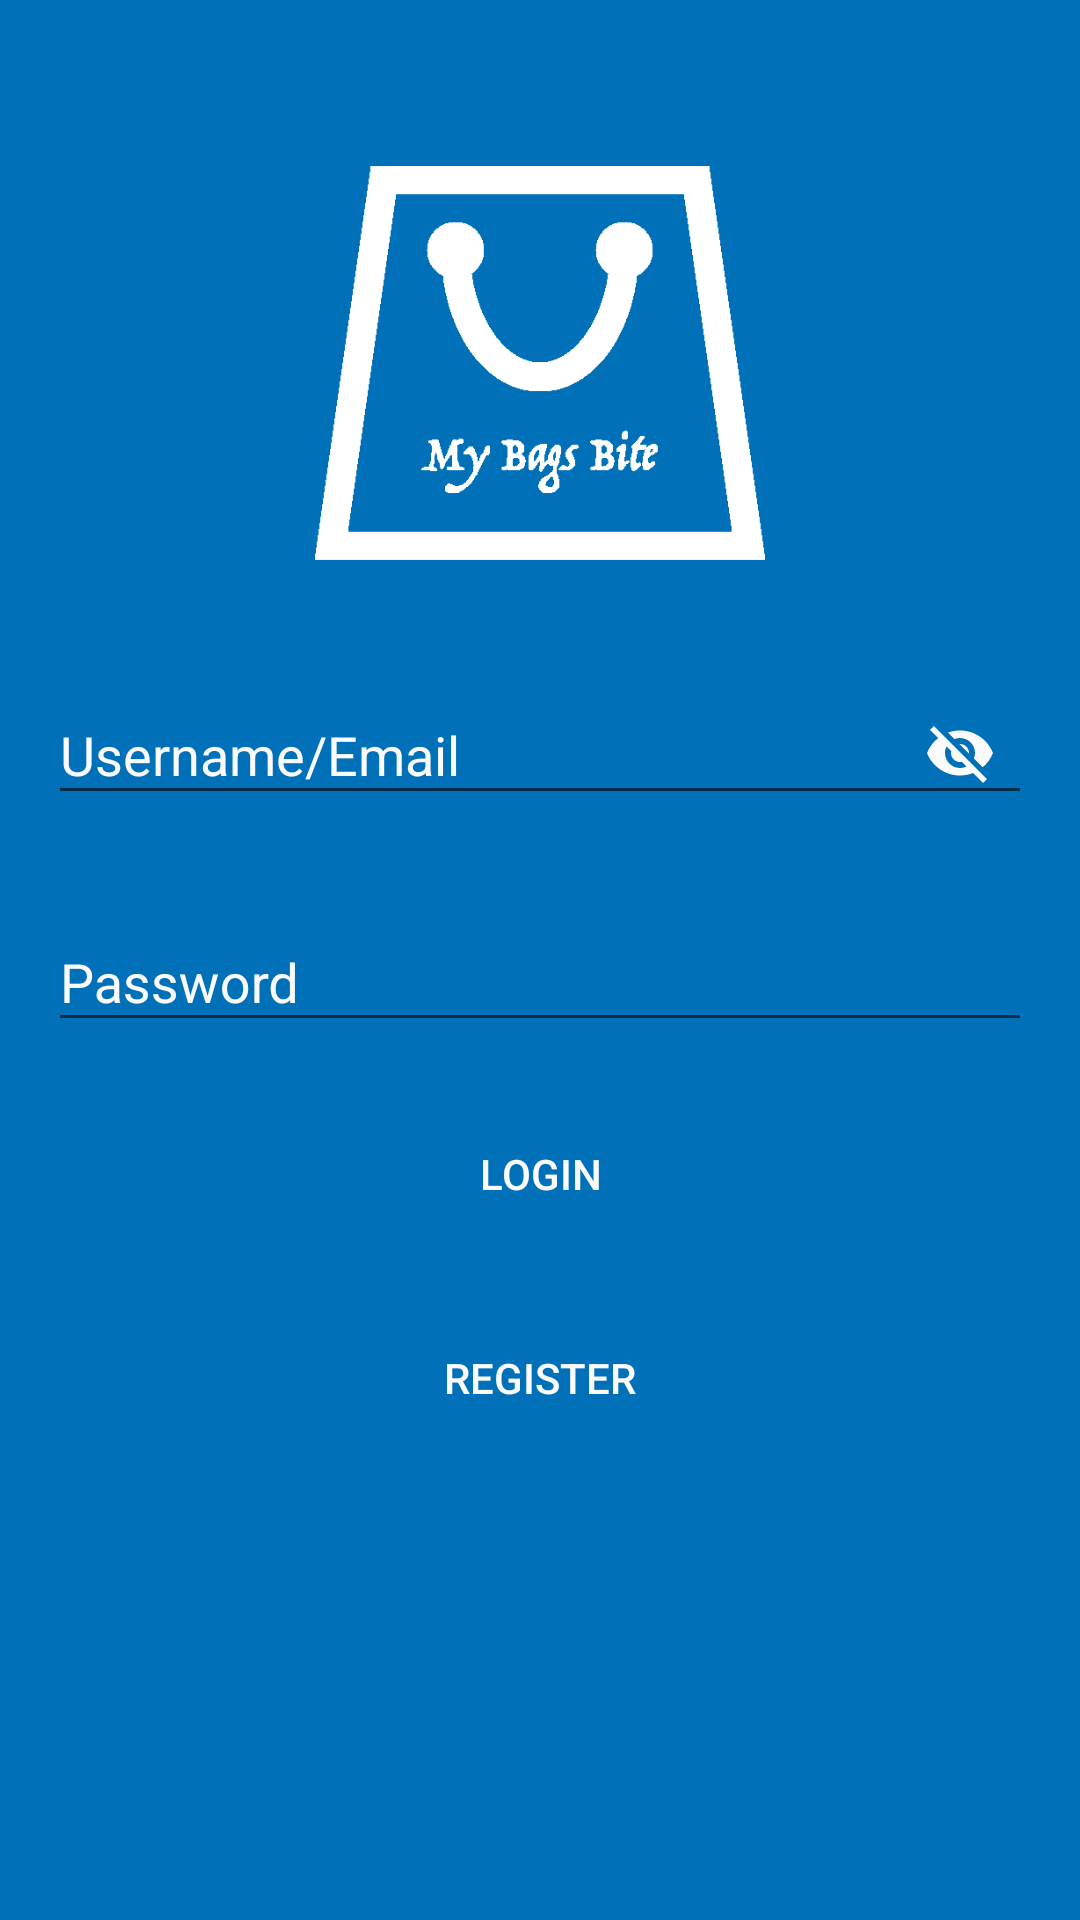

The Android layout XML behind this screen, and the referenced resources:
<!-- AndroidManifest.xml: application theme AppTheme -->
<!-- res/layout/activity_login.xml -->
<?xml version="1.0" encoding="utf-8"?>
<LinearLayout xmlns:android="http://schemas.android.com/apk/res/android"
    xmlns:app="http://schemas.android.com/apk/res-auto"
    xmlns:tools="http://schemas.android.com/tools"
    android:id="@+id/activity_login"
    android:layout_width="match_parent"
    android:layout_height="match_parent"
    android:layout_centerInParent="true"
    android:paddingBottom="@dimen/activity_vertical_margin"
    android:paddingLeft="@dimen/activity_horizontal_margin"
    android:paddingRight="@dimen/activity_horizontal_margin"
    android:paddingTop="@dimen/activity_vertical_margin"
    app:layout_collapseParallaxMultiplier="1.0"
    android:orientation="vertical"
    android:background="@color/blue">

    <ImageView
        android:layout_width="match_parent"
        android:layout_height="@dimen/splash_icon_height"
        android:paddingTop="30dp"
        android:layout_gravity="center"
        android:contentDescription="@null"
        android:src="@drawable/logo"/>

    <android.support.design.widget.TextInputLayout
        android:layout_width="match_parent"
        android:layout_height="wrap_content"
        android:layout_marginTop="20dp"
        android:textColorHint="@color/white"
        app:passwordToggleEnabled="true"
        app:passwordToggleTint="@color/white"
        android:gravity="center">

        <EditText
            android:layout_width="match_parent"
            android:layout_height="wrap_content"
            android:inputType="text|textPersonName"
            android:ems="10"
            android:id="@+id/username_field"
            android:hint="Username/Email"
            android:textColorHint="@color/white"
            android:textColor="@android:color/white" />
    </android.support.design.widget.TextInputLayout>

    <android.support.design.widget.TextInputLayout
        android:layout_width="match_parent"
        android:layout_height="wrap_content"
        android:layout_marginTop="20dp"
        android:textColorHint="@color/white"
        android:gravity="center">
        <EditText
            android:layout_width="match_parent"
            android:layout_height="wrap_content"
            android:textColor="@android:color/white"
            android:inputType="textPassword"
            android:ems="10"
            android:id="@+id/password_field"
            android:hint="Password"/>
    </android.support.design.widget.TextInputLayout>

    <Button
        android:text="Login"
        android:layout_width="match_parent"
        android:layout_height="wrap_content"
        android:id="@+id/login_btn"
        android:layout_marginTop="20dp"
        style="@style/LoginActivity"
        />

    <Button
        android:text="Register"
        android:layout_width="match_parent"
        android:layout_height="wrap_content"
        android:id="@+id/register_btn"
        android:layout_marginTop="20dp"
        style="@style/LoginActivity"/>

</LinearLayout>
<!-- resources referenced by this layout -->
<resources>
  <color name="blue">#0071b8</color>
  <color name="white">#fbfbfb</color>
  <dimen name="activity_horizontal_margin">16dp</dimen>
  <dimen name="activity_vertical_margin">16dp</dimen>
  <dimen name="splash_icon_height">180dp</dimen>
  <!-- drawable logo: png bitmap (drawable, 7030 bytes) -->
  <style name="LoginActivity" parent="Widget.AppCompat.Button.Borderless">
          <item name="android:textColor">@color/white</item>
      </style>
  <style name="AppTheme" parent="Theme.AppCompat.Light.DarkActionBar">
          
          <item name="colorPrimary">@color/colorPrimary</item>
          <item name="colorPrimaryDark">@color/colorPrimaryDark</item>
          <item name="colorAccent">@color/colorAccent</item>
      </style>
  <color name="colorPrimary">#3F51B5</color>
  <color name="colorPrimaryDark">#303F9F</color>
  <color name="colorAccent">#FF4081</color>
</resources>
